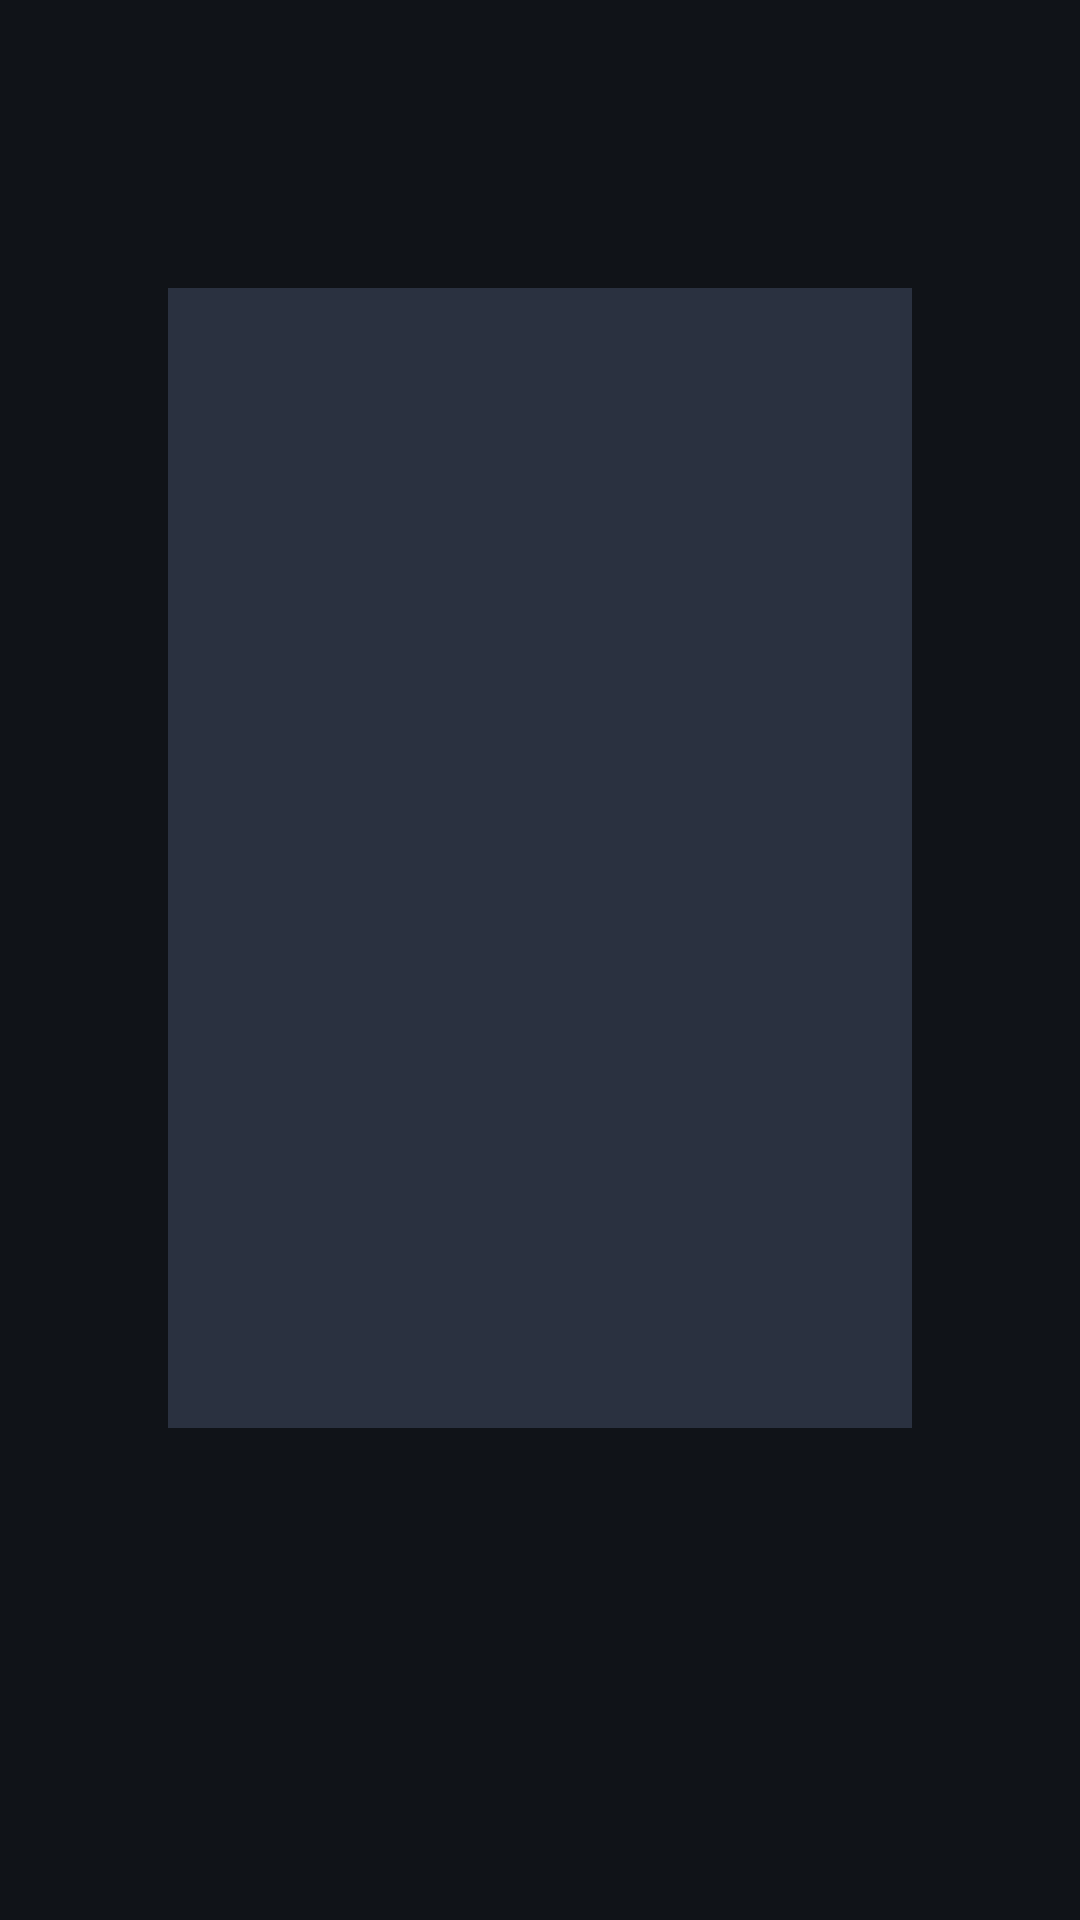

Here is an Android app screen rendered from its layout file. Give the layout XML and the strings, colors and styles it references.
<!-- AndroidManifest.xml: application theme Theme.RandyFlix -->
<!-- res/layout/activity_now_playing.xml -->
<?xml version="1.0" encoding="utf-8"?>
<LinearLayout xmlns:android="http://schemas.android.com/apk/res/android"
    android:layout_width="match_parent"
    android:layout_height="match_parent"
    android:orientation="horizontal"
    android:paddingLeft="56dp"
    android:paddingTop="96dp"
    android:paddingRight="56dp"
    android:paddingBottom="28dp">

    <ImageView
        android:id="@+id/np_art"
        android:layout_width="380dp"
        android:layout_height="380dp"
        android:background="@color/card"
        android:importantForAccessibility="no"
        android:scaleType="centerCrop" />

    <LinearLayout
        android:layout_width="0dp"
        android:layout_height="match_parent"
        android:layout_marginStart="40dp"
        android:layout_weight="1"
        android:orientation="vertical">

        <TextView
            android:id="@+id/np_title"
            android:layout_width="match_parent"
            android:layout_height="wrap_content"
            android:ellipsize="end"
            android:maxLines="2"
            android:textColor="@color/text_primary"
            android:textSize="30sp"
            android:textStyle="bold" />

        <TextView
            android:id="@+id/np_artist"
            android:layout_width="match_parent"
            android:layout_height="wrap_content"
            android:layout_marginTop="6dp"
            android:ellipsize="end"
            android:maxLines="1"
            android:textColor="@color/text_primary"
            android:textSize="20sp" />

        <TextView
            android:id="@+id/np_album"
            android:layout_width="match_parent"
            android:layout_height="wrap_content"
            android:layout_marginTop="2dp"
            android:ellipsize="end"
            android:maxLines="1"
            android:textColor="@color/text_secondary"
            android:textSize="16sp" />

        <ProgressBar
            android:id="@+id/np_progress"
            style="?android:attr/progressBarStyleHorizontal"
            android:layout_width="match_parent"
            android:layout_height="6dp"
            android:layout_marginTop="22dp"
            android:max="1000"
            android:progressTint="@color/accent" />

        <LinearLayout
            android:layout_width="match_parent"
            android:layout_height="wrap_content"
            android:layout_marginTop="4dp"
            android:orientation="horizontal">

            <TextView
                android:id="@+id/np_time"
                android:layout_width="0dp"
                android:layout_height="wrap_content"
                android:layout_weight="1"
                android:textColor="@color/text_secondary"
                android:textSize="14sp" />

            <TextView
                android:id="@+id/np_length"
                android:layout_width="wrap_content"
                android:layout_height="wrap_content"
                android:textColor="@color/text_secondary"
                android:textSize="14sp" />
        </LinearLayout>

        <LinearLayout
            android:layout_width="wrap_content"
            android:layout_height="wrap_content"
            android:layout_marginTop="16dp"
            android:orientation="horizontal">

            <Button android:id="@+id/np_prev" style="@style/TvButton" android:text="⏮" />
            <Button android:id="@+id/np_play" style="@style/TvButton" android:minWidth="110dp" android:text="❚❚  Pause" />
            <Button android:id="@+id/np_next" style="@style/TvButton" android:text="⏭" />
            <Button android:id="@+id/np_stop" style="@style/TvButton" android:text="⏹  Stop" />
            <Button android:id="@+id/np_shuffle" style="@style/TvButton" android:text="Shuffle: Off" />
            <Button android:id="@+id/np_repeat" style="@style/TvButton" android:text="Repeat: Off" />
        </LinearLayout>

        <TextView
            android:layout_width="wrap_content"
            android:layout_height="wrap_content"
            android:layout_marginTop="20dp"
            android:layout_marginBottom="6dp"
            android:text="Up next"
            android:textColor="@color/text_secondary"
            android:textSize="15sp"
            android:textStyle="bold" />

        <androidx.recyclerview.widget.RecyclerView
            android:id="@+id/np_queue"
            android:layout_width="match_parent"
            android:layout_height="0dp"
            android:layout_weight="1"
            android:clipToPadding="false" />
    </LinearLayout>
</LinearLayout>
<!-- resources referenced by this layout -->
<resources>
  <color name="accent">#FFF5A623</color>
  <color name="card">#FF2A3140</color>
  <color name="text_primary">#FFFFFFFF</color>
  <color name="text_secondary">#FFBBC2CC</color>
  <style name="TvButton">
          <item name="android:layout_width">wrap_content</item>
          <item name="android:layout_height">wrap_content</item>
          <item name="android:layout_marginEnd">16dp</item>
          <item name="android:background">@drawable/btn_bg</item>
          <item name="android:textColor">@color/btn_text</item>
          <item name="android:textSize">16sp</item>
          <item name="android:textAllCaps">false</item>
          <item name="android:paddingLeft">24dp</item>
          <item name="android:paddingRight">24dp</item>
          <item name="android:paddingTop">10dp</item>
          <item name="android:paddingBottom">10dp</item>
          <item name="android:minHeight">0dp</item>
          <item name="android:minWidth">0dp</item>
          <item name="android:focusable">true</item>
          <item name="android:stateListAnimator">@null</item>
      </style>
  <style name="Theme.RandyFlix" parent="Theme.Leanback">
          <item name="android:windowBackground">@color/bg</item>
          <item name="android:colorAccent">@color/accent</item>
          
          <item name="browseRowsMarginTop">128dp</item>
      </style>
  <!-- drawable btn_bg (drawable) -->
  <?xml version="1.0" encoding="utf-8"?>
  <selector xmlns:android="http://schemas.android.com/apk/res/android">
      <item android:state_focused="true">
          <shape android:shape="rectangle">
              <solid android:color="@color/accent" />
              <corners android:radius="6dp" />
          </shape>
      </item>
      <item>
          <shape android:shape="rectangle">
              <solid android:color="#40FFFFFF" />
              <corners android:radius="6dp" />
          </shape>
      </item>
  </selector>
  <color name="bg">#FF101318</color>
</resources>
